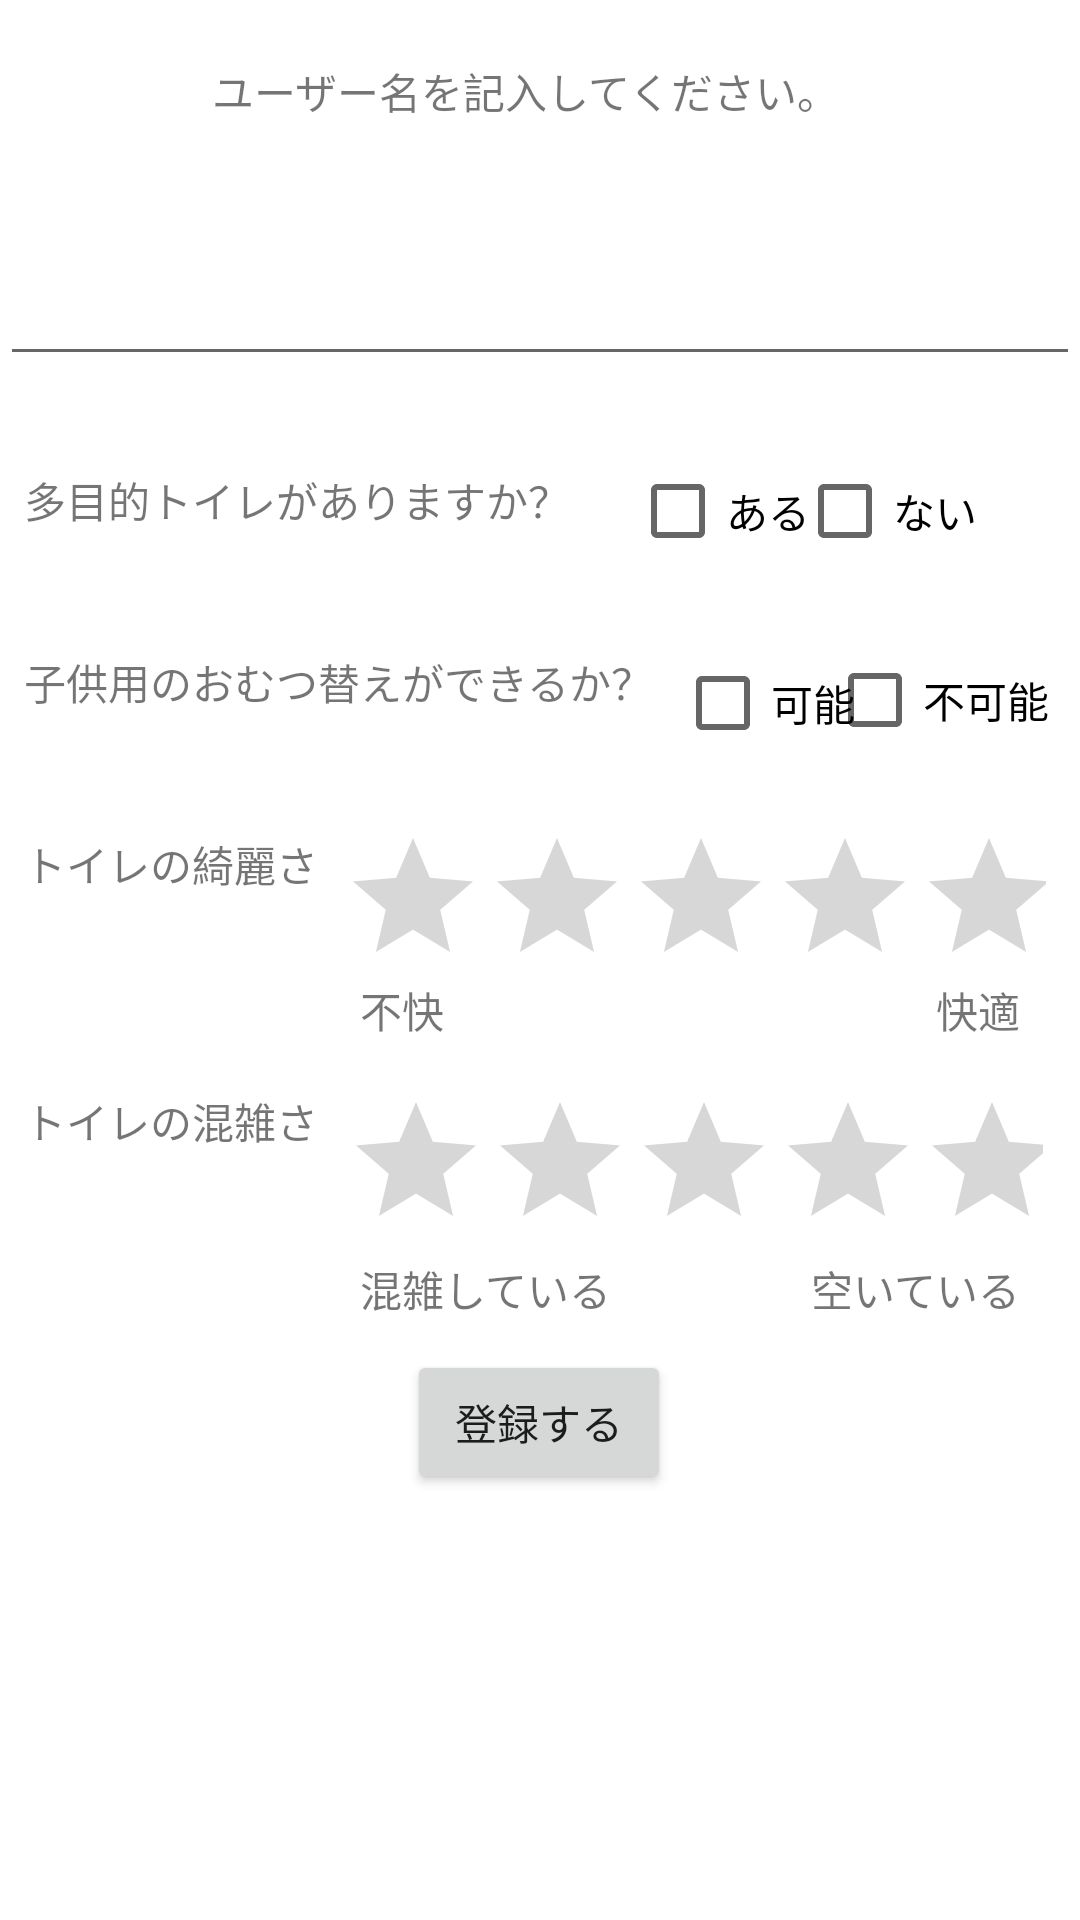

The Android layout XML behind this screen, and the referenced resources:
<!-- AndroidManifest.xml: application theme Theme.MyApplication_test1 -->
<!-- res/layout/activity_mapinformation.xml -->
<?xml version="1.0" encoding="utf-8"?>
<androidx.constraintlayout.widget.ConstraintLayout xmlns:android="http://schemas.android.com/apk/res/android"
    xmlns:app="http://schemas.android.com/apk/res-auto"
    xmlns:tools="http://schemas.android.com/tools"
    android:layout_width="match_parent"
    android:layout_height="match_parent"
    tools:context=".mapinformation">

    <TextView
        android:id="@+id/formusername"
        android:layout_width="229dp"
        android:layout_height="54dp"
        android:layout_marginStart="10dp"
        android:layout_marginTop="20dp"
        android:text="ユーザー名を記入してください。"
        app:layout_constraintEnd_toEndOf="parent"
        app:layout_constraintStart_toStartOf="parent"
        app:layout_constraintTop_toTopOf="parent" />

    <EditText
        android:id="@+id/putusername"
        android:layout_width="0dp"
        android:layout_height="wrap_content"
        android:layout_marginTop="10dp"
        android:ems="10"
        android:inputType="textPersonName"
        app:layout_constraintEnd_toEndOf="parent"
        app:layout_constraintStart_toStartOf="parent"
        app:layout_constraintTop_toBottomOf="@+id/formusername" />

    <TextView
        android:id="@+id/textView7"
        android:layout_width="wrap_content"
        android:layout_height="wrap_content"
        android:layout_marginStart="8dp"
        android:layout_marginTop="31dp"
        android:text="多目的トイレがありますか？"
        app:layout_constraintStart_toStartOf="parent"
        app:layout_constraintTop_toBottomOf="@+id/putusername" />

    <CheckBox
        android:id="@+id/checkBox3"
        android:layout_width="wrap_content"
        android:layout_height="wrap_content"
        android:layout_marginStart="20dp"
        android:layout_marginTop="21dp"
        android:text="ある"
        app:layout_constraintStart_toEndOf="@+id/textView7"
        app:layout_constraintTop_toBottomOf="@+id/putusername" />

    <CheckBox
        android:id="@+id/checkBox4"
        android:layout_width="wrap_content"
        android:layout_height="wrap_content"
        android:layout_marginStart="20dp"
        android:layout_marginTop="21dp"
        android:layout_marginEnd="59dp"
        android:text="ない"
        app:layout_constraintEnd_toEndOf="parent"
        app:layout_constraintStart_toEndOf="@+id/checkBox3"
        app:layout_constraintTop_toBottomOf="@+id/putusername" />

    <TextView
        android:id="@+id/textView8"
        android:layout_width="wrap_content"
        android:layout_height="wrap_content"
        android:layout_marginStart="8dp"
        android:layout_marginTop="40dp"
        android:text="子供用のおむつ替えができるか？"
        app:layout_constraintStart_toStartOf="parent"
        app:layout_constraintTop_toBottomOf="@+id/textView7" />

    <CheckBox
        android:id="@+id/checkBox5"
        android:layout_width="wrap_content"
        android:layout_height="wrap_content"
        android:layout_marginStart="7dp"
        android:layout_marginTop="16dp"
        android:text="可能"
        app:layout_constraintStart_toEndOf="@+id/textView8"
        app:layout_constraintTop_toBottomOf="@+id/checkBox3" />

    <CheckBox
        android:id="@+id/checkBox6"
        android:layout_width="wrap_content"
        android:layout_height="wrap_content"
        android:layout_marginStart="10dp"
        android:layout_marginTop="15dp"
        android:layout_marginEnd="30dp"
        android:text="不可能"
        app:layout_constraintEnd_toEndOf="parent"
        app:layout_constraintStart_toEndOf="@+id/checkBox5"
        app:layout_constraintTop_toBottomOf="@+id/checkBox4" />

    <TextView
        android:id="@+id/textView9"
        android:layout_width="wrap_content"
        android:layout_height="wrap_content"
        android:layout_marginStart="8dp"
        android:layout_marginTop="40dp"
        android:text="トイレの綺麗さ"
        app:layout_constraintStart_toStartOf="parent"
        app:layout_constraintTop_toBottomOf="@+id/textView8" />

    <RatingBar
        android:id="@+id/ratingBar"
        android:layout_width="235dp"
        android:layout_height="44dp"
        android:layout_marginStart="30dp"
        android:layout_marginTop="17dp"
        android:layout_marginEnd="34dp"
        android:isIndicator="false"
        android:stepSize="0.5"
        app:layout_constraintEnd_toEndOf="parent"
        app:layout_constraintStart_toEndOf="@+id/textView9"
        app:layout_constraintTop_toBottomOf="@+id/checkBox5" />

    <TextView
        android:id="@+id/textView10"
        android:layout_width="wrap_content"
        android:layout_height="wrap_content"
        android:layout_marginStart="8dp"
        android:layout_marginTop="65dp"
        android:text="トイレの混雑さ"
        app:layout_constraintStart_toStartOf="parent"
        app:layout_constraintTop_toBottomOf="@+id/textView9" />

    <TextView
        android:id="@+id/textView11"
        android:layout_width="wrap_content"
        android:layout_height="wrap_content"
        android:layout_marginStart="120dp"
        android:layout_marginTop="7dp"
        android:text="不快"
        app:layout_constraintStart_toStartOf="parent"
        app:layout_constraintTop_toBottomOf="@+id/ratingBar" />

    <TextView
        android:id="@+id/textView12"
        android:layout_width="wrap_content"
        android:layout_height="wrap_content"
        android:layout_marginTop="7dp"
        android:layout_marginEnd="20dp"
        android:text="快適"
        app:layout_constraintEnd_toEndOf="parent"
        app:layout_constraintTop_toBottomOf="@+id/ratingBar" />

    <RatingBar
        android:id="@+id/ratingBar2"
        android:layout_width="233dp"
        android:layout_height="49dp"
        android:layout_marginStart="30dp"
        android:layout_marginTop="44dp"
        android:layout_marginEnd="34dp"
        android:isIndicator="false"
        android:stepSize="0.5"
        app:layout_constraintEnd_toEndOf="parent"
        app:layout_constraintStart_toEndOf="@+id/textView10"
        app:layout_constraintTop_toBottomOf="@+id/ratingBar" />

    <TextView
        android:id="@+id/textView13"
        android:layout_width="wrap_content"
        android:layout_height="wrap_content"
        android:layout_marginStart="120dp"
        android:layout_marginTop="7dp"
        android:text="混雑している"
        app:layout_constraintStart_toStartOf="parent"
        app:layout_constraintTop_toBottomOf="@+id/ratingBar2" />

    <TextView
        android:id="@+id/textView14"
        android:layout_width="wrap_content"
        android:layout_height="wrap_content"
        android:layout_marginTop="7dp"
        android:layout_marginEnd="20dp"
        android:text="空いている"
        app:layout_constraintEnd_toEndOf="parent"
        app:layout_constraintTop_toBottomOf="@+id/ratingBar2" />

    <Button
        android:id="@+id/Register"
        android:layout_width="wrap_content"
        android:layout_height="wrap_content"
        android:layout_marginStart="158dp"
        android:layout_marginTop="10dp"
        android:layout_marginEnd="159dp"
        android:text="登録する"
        app:layout_constraintEnd_toEndOf="parent"
        app:layout_constraintStart_toStartOf="parent"
        app:layout_constraintTop_toBottomOf="@+id/textView13" />
</androidx.constraintlayout.widget.ConstraintLayout>
<!-- resources referenced by this layout -->
<resources>
  <style name="Theme.MyApplication_test1" parent="Theme.MaterialComponents.DayNight.DarkActionBar">
          
          <item name="colorPrimary">@color/purple_500</item>
          <item name="colorPrimaryVariant">@color/purple_700</item>
          <item name="colorOnPrimary">@color/white</item>
          
          <item name="colorSecondary">@color/teal_200</item>
          <item name="colorSecondaryVariant">@color/teal_700</item>
          <item name="colorOnSecondary">@color/black</item>
          
          <item name="android:statusBarColor">?attr/colorPrimaryVariant</item>
          
      </style>
  <!-- not gathered from this repository: default colours our renderer supplied (Android Studio template values) -->
  <color name="purple_500">#FF6200EE</color>
  <color name="purple_700">#FF3700B3</color>
  <color name="teal_200">#FF03DAC5</color>
  <color name="teal_700">#FF018786</color>
  <color name="black">#FF000000</color>
  <color name="white">#FFFFFFFF</color>
</resources>
